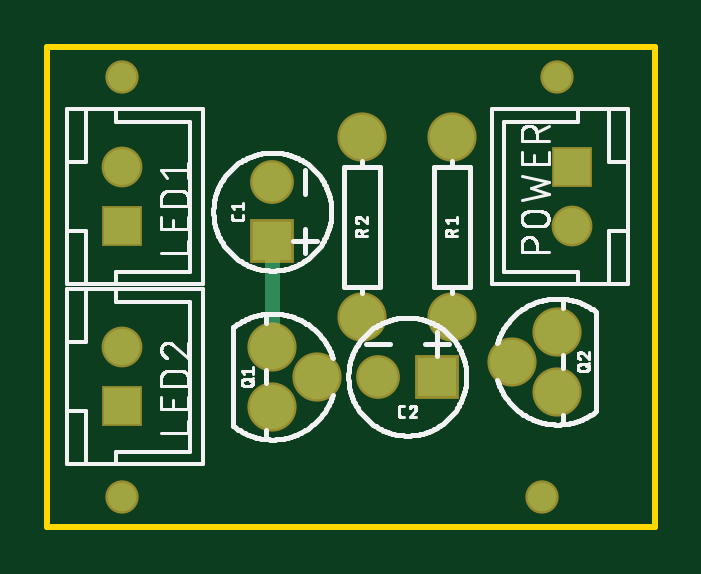
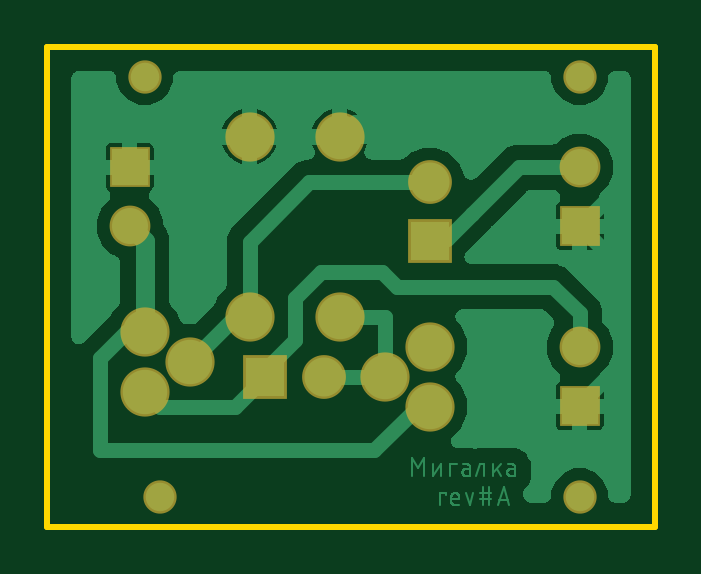
Circuit board: 6 layer files. Board 25.7 x 20.3 mm.
- bottom_copper: copper_bottom.gbr (40132 bytes)
- top_copper: copper_top.gbr (823 bytes)
- outline: profile.gbr (2595 bytes)
- top_silk: silkscreen_top.gbr (44318 bytes)
- bottom_mask: soldermask_bottom.gbr (867 bytes)
- top_mask: soldermask_top.gbr (864 bytes)

=== bottom_copper: copper_bottom.gbr (40132 bytes, source omitted) ===
=== top_copper: copper_top.gbr ===
G04 EAGLE Gerber RS-274X export*
G75*
%MOMM*%
%FSLAX34Y34*%
%LPD*%
%INTop Copper*%
%IPPOS*%
%AMOC8*
5,1,8,0,0,1.08239X$1,22.5*%
G01*
%ADD10R,1.651000X1.651000*%
%ADD11C,1.651000*%
%ADD12C,1.879600*%
%ADD13R,1.524000X1.524000*%
%ADD14C,1.524000*%
%ADD15C,0.635000*%
%ADD16C,1.206400*%


D10*
X95250Y120850D03*
D11*
X95250Y145850D03*
D10*
X164900Y63500D03*
D11*
X139900Y63500D03*
D12*
X95250Y76200D03*
X114300Y63500D03*
X95250Y50800D03*
X215900Y57150D03*
X196850Y69850D03*
X215900Y82550D03*
X171450Y88900D03*
X171450Y165100D03*
X133350Y88900D03*
X133350Y165100D03*
D13*
X31750Y127200D03*
D14*
X31750Y152200D03*
D13*
X31750Y51000D03*
D14*
X31750Y76000D03*
D13*
X222250Y152200D03*
D14*
X222250Y127200D03*
D15*
X95250Y120850D02*
X95250Y76200D01*
D16*
X31750Y12700D03*
X31750Y190500D03*
X215900Y190500D03*
X209550Y12700D03*
M02*

=== outline: profile.gbr ===
G04 EAGLE Gerber RS-274X export*
G75*
%MOMM*%
%FSLAX34Y34*%
%LPD*%
%IN*%
%IPPOS*%
%AMOC8*
5,1,8,0,0,1.08239X$1,22.5*%
G01*
%ADD10C,0.254000*%


D10*
X0Y0D02*
X257050Y0D01*
X257050Y203100D01*
X0Y203100D01*
X0Y0D01*
X33500Y12528D02*
X33433Y12190D01*
X33301Y11871D01*
X33109Y11584D01*
X32866Y11341D01*
X32579Y11149D01*
X32260Y11017D01*
X31922Y10950D01*
X31578Y10950D01*
X31240Y11017D01*
X30921Y11149D01*
X30634Y11341D01*
X30391Y11584D01*
X30199Y11871D01*
X30067Y12190D01*
X30000Y12528D01*
X30000Y12872D01*
X30067Y13210D01*
X30199Y13529D01*
X30391Y13816D01*
X30634Y14059D01*
X30921Y14251D01*
X31240Y14383D01*
X31578Y14450D01*
X31922Y14450D01*
X32260Y14383D01*
X32579Y14251D01*
X32866Y14059D01*
X33109Y13816D01*
X33301Y13529D01*
X33433Y13210D01*
X33500Y12872D01*
X33500Y12528D01*
X33500Y190328D02*
X33433Y189990D01*
X33301Y189671D01*
X33109Y189384D01*
X32866Y189141D01*
X32579Y188949D01*
X32260Y188817D01*
X31922Y188750D01*
X31578Y188750D01*
X31240Y188817D01*
X30921Y188949D01*
X30634Y189141D01*
X30391Y189384D01*
X30199Y189671D01*
X30067Y189990D01*
X30000Y190328D01*
X30000Y190672D01*
X30067Y191010D01*
X30199Y191329D01*
X30391Y191616D01*
X30634Y191859D01*
X30921Y192051D01*
X31240Y192183D01*
X31578Y192250D01*
X31922Y192250D01*
X32260Y192183D01*
X32579Y192051D01*
X32866Y191859D01*
X33109Y191616D01*
X33301Y191329D01*
X33433Y191010D01*
X33500Y190672D01*
X33500Y190328D01*
X211300Y12528D02*
X211233Y12190D01*
X211101Y11871D01*
X210909Y11584D01*
X210666Y11341D01*
X210379Y11149D01*
X210060Y11017D01*
X209722Y10950D01*
X209378Y10950D01*
X209040Y11017D01*
X208721Y11149D01*
X208434Y11341D01*
X208191Y11584D01*
X207999Y11871D01*
X207867Y12190D01*
X207800Y12528D01*
X207800Y12872D01*
X207867Y13210D01*
X207999Y13529D01*
X208191Y13816D01*
X208434Y14059D01*
X208721Y14251D01*
X209040Y14383D01*
X209378Y14450D01*
X209722Y14450D01*
X210060Y14383D01*
X210379Y14251D01*
X210666Y14059D01*
X210909Y13816D01*
X211101Y13529D01*
X211233Y13210D01*
X211300Y12872D01*
X211300Y12528D01*
X217650Y190328D02*
X217583Y189990D01*
X217451Y189671D01*
X217259Y189384D01*
X217016Y189141D01*
X216729Y188949D01*
X216410Y188817D01*
X216072Y188750D01*
X215728Y188750D01*
X215390Y188817D01*
X215071Y188949D01*
X214784Y189141D01*
X214541Y189384D01*
X214349Y189671D01*
X214217Y189990D01*
X214150Y190328D01*
X214150Y190672D01*
X214217Y191010D01*
X214349Y191329D01*
X214541Y191616D01*
X214784Y191859D01*
X215071Y192051D01*
X215390Y192183D01*
X215728Y192250D01*
X216072Y192250D01*
X216410Y192183D01*
X216729Y192051D01*
X217016Y191859D01*
X217259Y191616D01*
X217451Y191329D01*
X217583Y191010D01*
X217650Y190672D01*
X217650Y190328D01*
M02*

=== top_silk: silkscreen_top.gbr (44318 bytes, source omitted) ===
=== bottom_mask: soldermask_bottom.gbr ===
G04 EAGLE Gerber RS-274X export*
G75*
%MOMM*%
%FSLAX34Y34*%
%LPD*%
%INSoldermask Bottom*%
%IPPOS*%
%AMOC8*
5,1,8,0,0,1.08239X$1,22.5*%
G01*
%ADD10C,0.553200*%
%ADD11R,1.854200X1.854200*%
%ADD12C,1.854200*%
%ADD13C,2.082800*%
%ADD14R,1.727200X1.727200*%
%ADD15C,1.727200*%
%ADD16C,1.409600*%


D10*
X31750Y12700D03*
X31750Y190500D03*
X209550Y12700D03*
X215900Y190500D03*
D11*
X95250Y120850D03*
D12*
X95250Y145850D03*
D11*
X164900Y63500D03*
D12*
X139900Y63500D03*
D13*
X95250Y76200D03*
X114300Y63500D03*
X95250Y50800D03*
X215900Y57150D03*
X196850Y69850D03*
X215900Y82550D03*
X171450Y88900D03*
X171450Y165100D03*
X133350Y88900D03*
X133350Y165100D03*
D14*
X31750Y127200D03*
D15*
X31750Y152200D03*
D14*
X31750Y51000D03*
D15*
X31750Y76000D03*
D14*
X222250Y152200D03*
D15*
X222250Y127200D03*
D16*
X31750Y12700D03*
X31750Y190500D03*
X215900Y190500D03*
X209550Y12700D03*
M02*

=== top_mask: soldermask_top.gbr ===
G04 EAGLE Gerber RS-274X export*
G75*
%MOMM*%
%FSLAX34Y34*%
%LPD*%
%INSoldermask Top*%
%IPPOS*%
%AMOC8*
5,1,8,0,0,1.08239X$1,22.5*%
G01*
%ADD10C,0.553200*%
%ADD11R,1.854200X1.854200*%
%ADD12C,1.854200*%
%ADD13C,2.082800*%
%ADD14R,1.727200X1.727200*%
%ADD15C,1.727200*%
%ADD16C,1.409600*%


D10*
X31750Y12700D03*
X31750Y190500D03*
X209550Y12700D03*
X215900Y190500D03*
D11*
X95250Y120850D03*
D12*
X95250Y145850D03*
D11*
X164900Y63500D03*
D12*
X139900Y63500D03*
D13*
X95250Y76200D03*
X114300Y63500D03*
X95250Y50800D03*
X215900Y57150D03*
X196850Y69850D03*
X215900Y82550D03*
X171450Y88900D03*
X171450Y165100D03*
X133350Y88900D03*
X133350Y165100D03*
D14*
X31750Y127200D03*
D15*
X31750Y152200D03*
D14*
X31750Y51000D03*
D15*
X31750Y76000D03*
D14*
X222250Y152200D03*
D15*
X222250Y127200D03*
D16*
X31750Y12700D03*
X31750Y190500D03*
X215900Y190500D03*
X209550Y12700D03*
M02*

